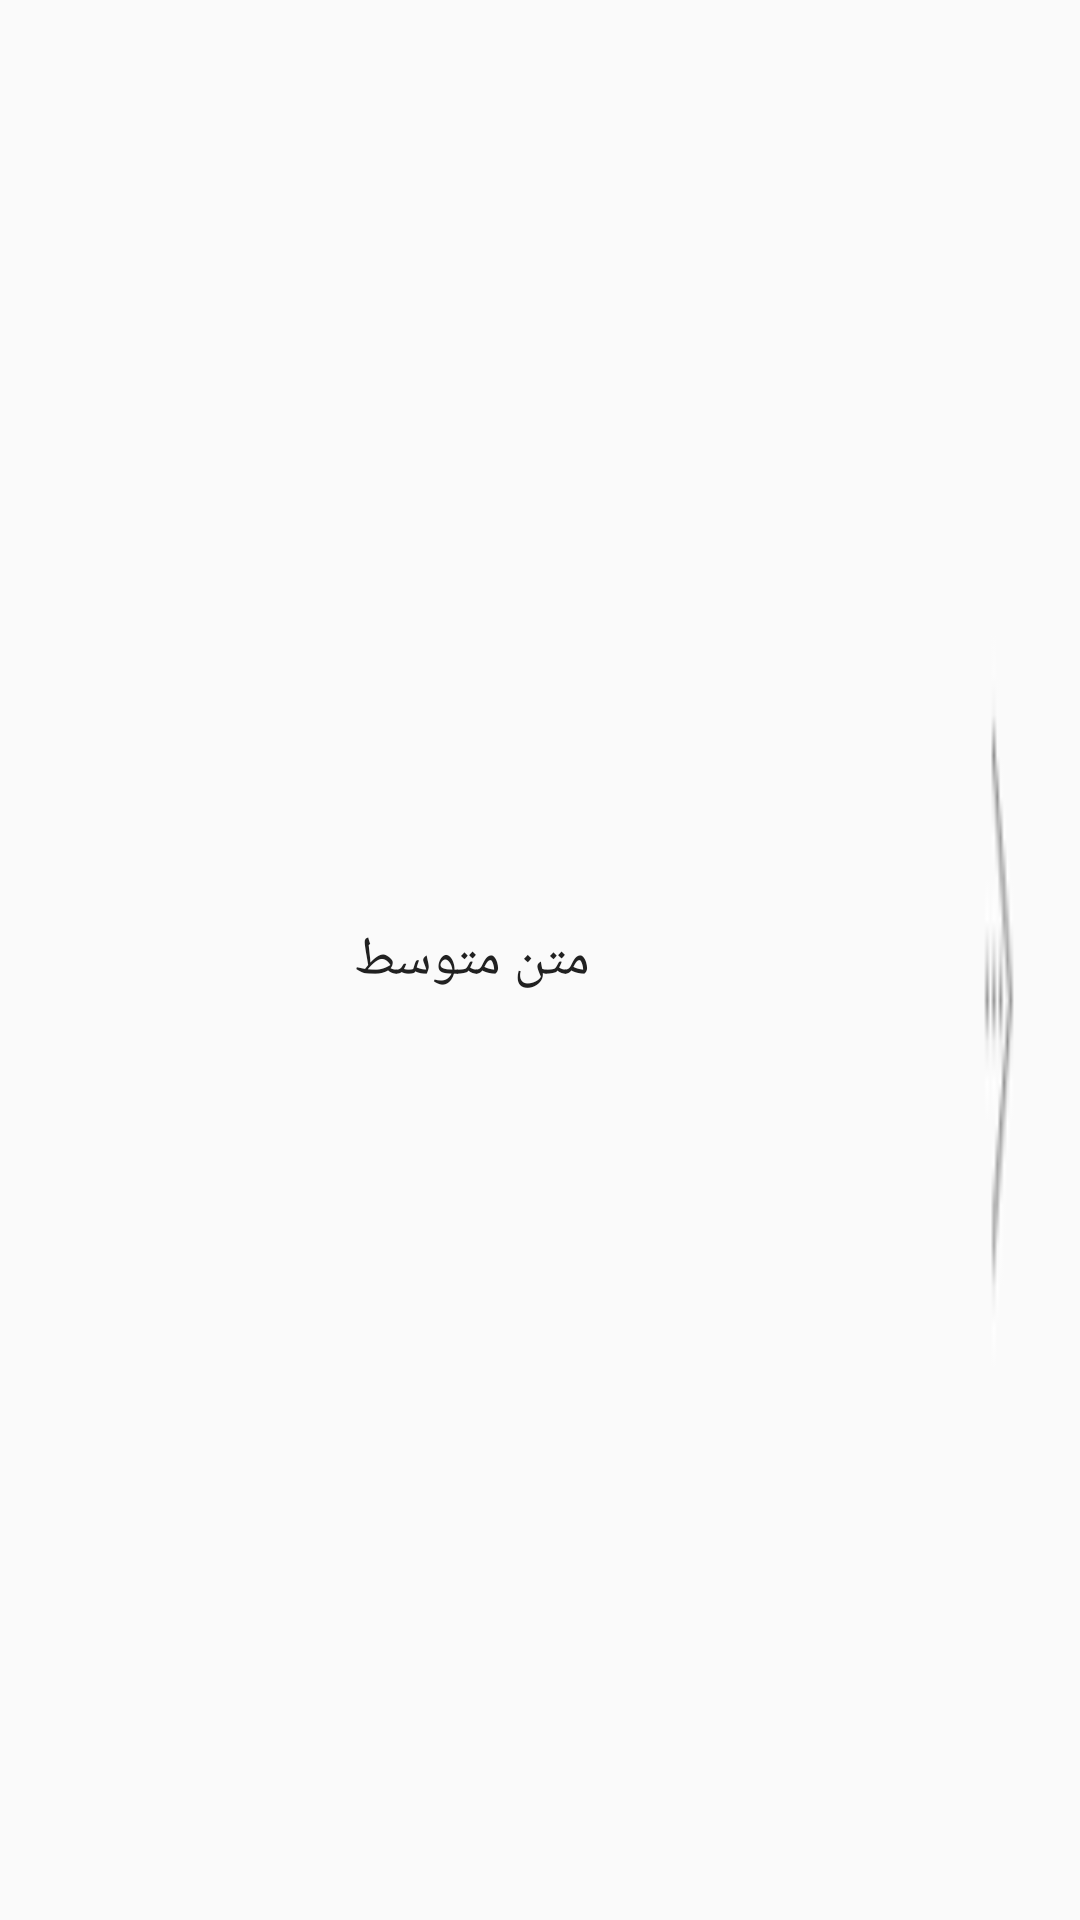

The Android layout XML behind this screen, and the referenced resources:
<!-- AndroidManifest.xml: application theme AppTheme -->
<!-- res/layout/categoymain_item.xml -->
<RelativeLayout xmlns:android="http://schemas.android.com/apk/res/android"
    android:layout_width="fill_parent"
    android:layout_height="wrap_content" 
    android:background="@drawable/list_bg">

    <ImageView
        android:id="@+id/imageView_cateogry"
        android:layout_width="75dp"
        android:layout_height="75dp"
        android:layout_alignParentLeft="true"
        android:layout_centerVertical="true"
        android:layout_marginLeft="25dp"
        android:contentDescription="@string/img_des"
        android:padding="7dp"
        android:src="@drawable/ic_launcher" />

    <TextView
        android:id="@+id/textView_category"
        android:layout_width="wrap_content"
        android:layout_height="wrap_content"
        android:layout_centerVertical="true"
        android:layout_marginLeft="18dp"
        android:layout_toRightOf="@+id/imageView_cateogry"
        android:text="متن متوسط"
        android:textColor="@color/text_color"
        android:textAppearance="?android:attr/textAppearanceMedium" />

</RelativeLayout>
<!-- resources referenced by this layout -->
<resources>
  <color name="text_color">#212121</color>
  <!-- drawable list_bg: png bitmap (drawable, 1290 bytes) -->
  <string name="img_des">تصویر</string>
  <style name="AppTheme" parent="AppBaseTheme">
          
      </style>
  <style name="AppBaseTheme" parent="Theme.AppCompat.Light.NoActionBar">
          
      </style>
</resources>
